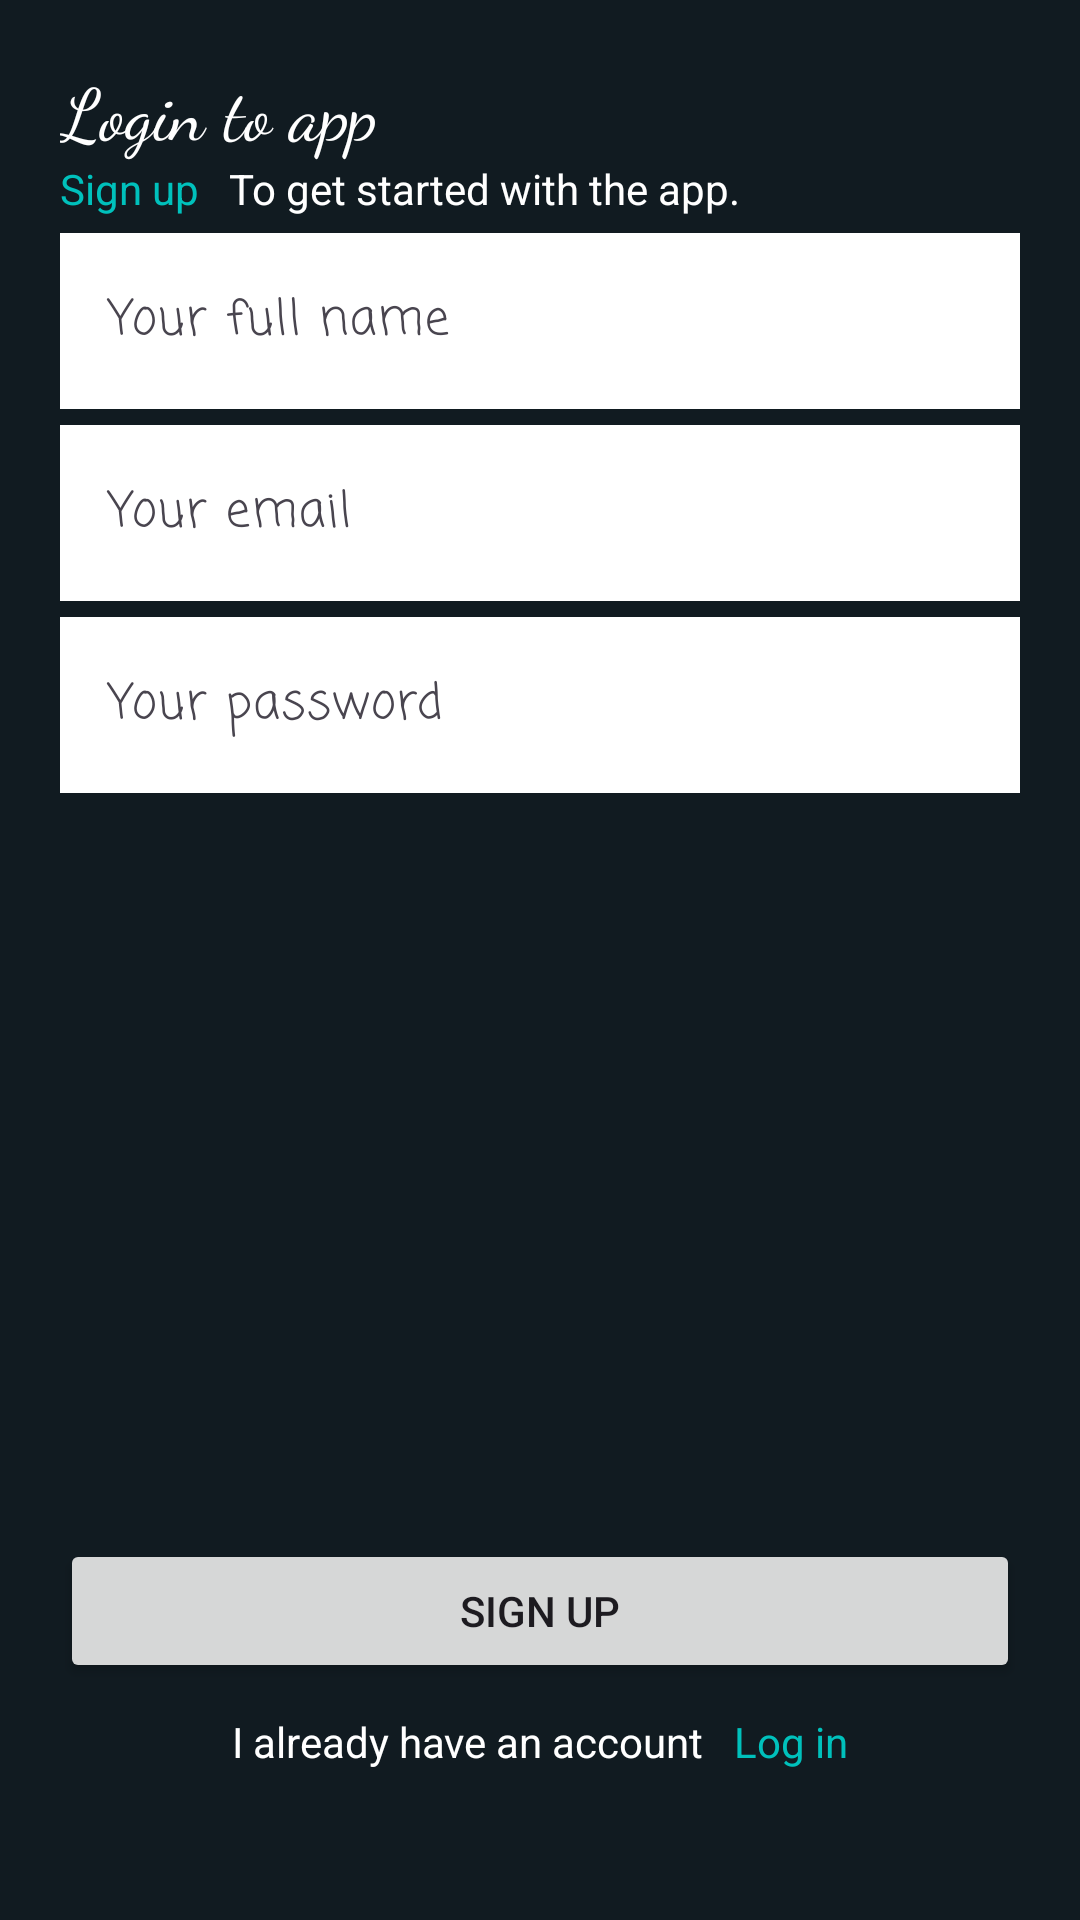

The Android layout XML behind this screen, and the referenced resources:
<!-- AndroidManifest.xml: application theme Theme.ChatApp -->
<!-- res/layout/activity_sign_up.xml -->
<?xml version="1.0" encoding="utf-8"?>
<LinearLayout xmlns:android="http://schemas.android.com/apk/res/android"
    xmlns:app="http://schemas.android.com/apk/res-auto"
    xmlns:tools="http://schemas.android.com/tools"
    android:layout_width="match_parent"
    android:layout_height="match_parent"
    android:orientation="vertical"
    android:padding="20dp"
    android:background="@color/bg"
    tools:context=".SignUpActivity">

    <TextView
        android:layout_width="match_parent"
        android:layout_height="wrap_content"
        android:text="@string/title"
        style="@style/title"/>

    <LinearLayout
        android:layout_width="wrap_content"
        android:layout_height="wrap_content"
        android:orientation="horizontal"
        android:layout_marginEnd="10dp">

        <TextView
            android:layout_width="wrap_content"
            android:layout_height="wrap_content"
            android:text="@string/signup"
            android:layout_marginEnd="10dp"
            android:textColor="@color/secondary"/>

        <TextView
            android:layout_width="wrap_content"
            android:layout_height="wrap_content"
            android:text="@string/readyUp"
            android:textColor="@color/white"/>

    </LinearLayout>

    <com.google.android.material.textfield.TextInputLayout
        android:layout_width="match_parent"
        android:layout_height="wrap_content"
        android:hint="@string/name">

        <com.google.android.material.textfield.TextInputEditText
            android:id="@+id/name"
            android:layout_width="match_parent"
            android:layout_height="wrap_content"
            android:layout_marginTop="30dp"
            android:background="@color/white"
            android:fontFamily="casual"
            android:inputType="textEmailAddress"/>

    </com.google.android.material.textfield.TextInputLayout>

    <com.google.android.material.textfield.TextInputLayout
        android:layout_width="match_parent"
        android:layout_height="wrap_content"
        android:hint="@string/email">

        <com.google.android.material.textfield.TextInputEditText
            android:id="@+id/email"
            android:layout_width="match_parent"
            android:layout_height="wrap_content"
            android:layout_marginTop="30dp"
            android:background="@color/white"
            android:fontFamily="casual"
            android:inputType="textEmailAddress"/>

    </com.google.android.material.textfield.TextInputLayout>

    <com.google.android.material.textfield.TextInputLayout
        android:layout_width="match_parent"
        android:layout_height="wrap_content"
        android:hint="@string/password">

        <com.google.android.material.textfield.TextInputEditText
            android:id="@+id/password"
            android:layout_width="match_parent"
            android:layout_height="wrap_content"
            android:layout_marginTop="30dp"
            android:background="@color/white"
            android:fontFamily="casual"
            android:inputType="textPassword"/>

    </com.google.android.material.textfield.TextInputLayout>
    
    <TextView
        android:layout_width="match_parent"
        android:layout_height="0dp"
        android:layout_weight="1"
        android:text=""/>

    <Button
        android:id="@+id/signup"
        android:layout_width="match_parent"
        android:layout_height="wrap_content"
        android:text="@string/signup"/>

    <LinearLayout
        android:layout_width="match_parent"
        android:layout_height="wrap_content"
        android:orientation="horizontal"
        android:gravity="center_horizontal"
        android:layout_marginBottom="30dp"
        android:layout_marginTop="10dp">

        <TextView
            android:layout_width="wrap_content"
            android:layout_height="wrap_content"
            android:text="@string/dontReadyUp"
            android:layout_marginEnd="10dp"
            android:textColor="@color/white"/>

        <TextView
            android:id="@+id/signin"
            android:layout_width="wrap_content"
            android:layout_height="wrap_content"
            android:text="@string/login"
            android:textColor="@color/secondary"/>

    </LinearLayout>

</LinearLayout>
<!-- resources referenced by this layout -->
<resources>
  <color name="bg">#111B21</color>
  <color name="secondary">#00C1BC</color>
  <color name="white">#FFFFFFFF</color>
  <string name="dontReadyUp">I already have an account</string>
  <string name="email">Your email</string>
  <string name="login">Log in</string>
  <string name="name">Your full name</string>
  <string name="password">Your password</string>
  <string name="readyUp">To get started with the app.</string>
  <string name="signup">Sign up</string>
  <string name="title">Login to app</string>
  <style name="title">
          <item name="android:fontFamily">cursive</item>
          <item name="android:textSize">24sp</item>
          <item name="android:textColor">@color/white</item>
      </style>
  <style name="Theme.ChatApp" parent="Base.Theme.ChatApp" />
  <style name="Base.Theme.ChatApp" parent="Theme.Material3.DayNight.NoActionBar">
          
          <item name="colorPrimary">#202C33</item>
          <item name="colorPrimaryVariant">#202C33</item>
          <item name="colorOnPrimary">@color/white</item>
          
          <item name="colorSecondary">@color/teal_200</item>
          <item name="colorSecondaryVariant">@color/teal_700</item>
          <item name="colorOnSecondary">@color/black</item>
          
          <item name="android:statusBarColor">?attr/colorPrimaryVariant</item>
          <item name="android:navigationBarColor">@color/bg</item>
      </style>
  <color name="teal_200">#FF03DAC5</color>
  <color name="teal_700">#FF018786</color>
  <color name="black">#FF000000</color>
</resources>
